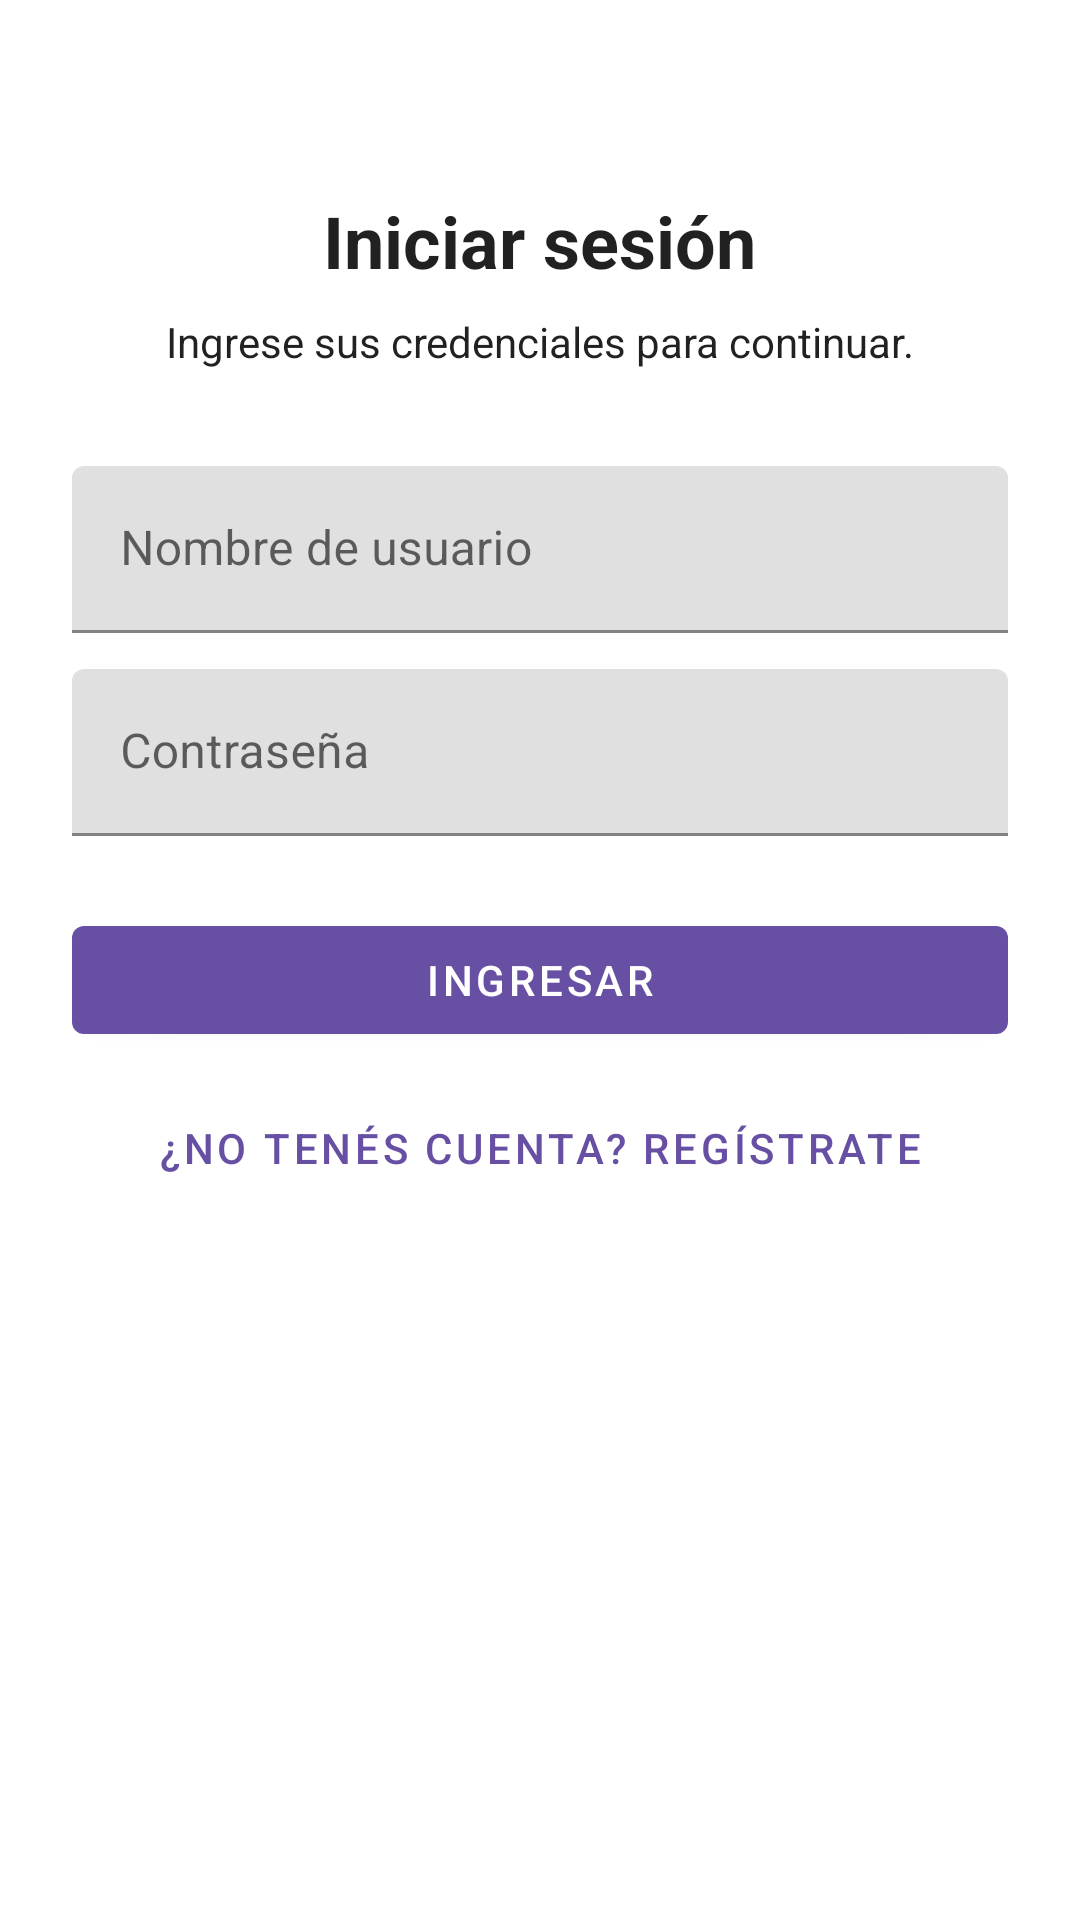

The Android layout XML behind this screen, and the referenced resources:
<!-- AndroidManifest.xml: application theme Theme.DataClassActivitiesApp -->
<!-- res/layout/activity_login.xml -->
<?xml version="1.0" encoding="utf-8"?>
<ScrollView xmlns:android="http://schemas.android.com/apk/res/android"
    android:layout_width="match_parent"
    android:layout_height="match_parent"
    android:fillViewport="true">

    <LinearLayout
        android:layout_width="match_parent"
        android:layout_height="wrap_content"
        android:orientation="vertical"
        android:padding="24dp"
        android:gravity="center_horizontal">

        <TextView
            android:layout_width="wrap_content"
            android:layout_height="wrap_content"
            android:layout_marginTop="40dp"
            android:text="Iniciar sesión"
            android:textAppearance="@style/TextAppearance.AppCompat.Headline"
            android:textStyle="bold" />

        <TextView
            android:layout_width="wrap_content"
            android:layout_height="wrap_content"
            android:layout_marginTop="8dp"
            android:text="Ingrese sus credenciales para continuar."
            android:textAppearance="@style/TextAppearance.AppCompat.Body1" />

        <com.google.android.material.textfield.TextInputLayout
            android:layout_width="match_parent"
            android:layout_height="wrap_content"
            android:layout_marginTop="32dp">

            <com.google.android.material.textfield.TextInputEditText
                android:id="@+id/etUsuario"
                android:layout_width="match_parent"
                android:layout_height="wrap_content"
                android:hint="Nombre de usuario"
                android:inputType="text" />
        </com.google.android.material.textfield.TextInputLayout>

        <com.google.android.material.textfield.TextInputLayout
            android:layout_width="match_parent"
            android:layout_height="wrap_content"
            android:layout_marginTop="12dp">

            <com.google.android.material.textfield.TextInputEditText
                android:id="@+id/etContrasena"
                android:layout_width="match_parent"
                android:layout_height="wrap_content"
                android:hint="Contraseña"
                android:inputType="textPassword" />
        </com.google.android.material.textfield.TextInputLayout>

        <com.google.android.material.button.MaterialButton
            android:id="@+id/btnIngresar"
            android:layout_width="match_parent"
            android:layout_height="wrap_content"
            android:layout_marginTop="24dp"
            android:text="Ingresar" />

        <com.google.android.material.button.MaterialButton
            android:id="@+id/btnIrRegistro"
            style="@style/Widget.MaterialComponents.Button.TextButton"
            android:layout_width="match_parent"
            android:layout_height="wrap_content"
            android:layout_marginTop="8dp"
            android:text="¿No tenés cuenta? Regístrate" />

    </LinearLayout>
</ScrollView>
<!-- resources referenced by this layout -->
<resources>
  <style name="Theme.DataClassActivitiesApp" parent="Theme.MaterialComponents.DayNight.NoActionBar">
          <item name="colorPrimary">@color/purple_500</item>
          <item name="colorPrimaryVariant">@color/purple_700</item>
          <item name="colorOnPrimary">@color/white</item>
          <item name="android:statusBarColor" tools:targetApi="l">?attr/colorPrimaryVariant</item>
      </style>
  <color name="purple_500">#6750A4</color>
  <color name="purple_700">#4F378B</color>
  <color name="white">#FFFFFFFF</color>
</resources>
